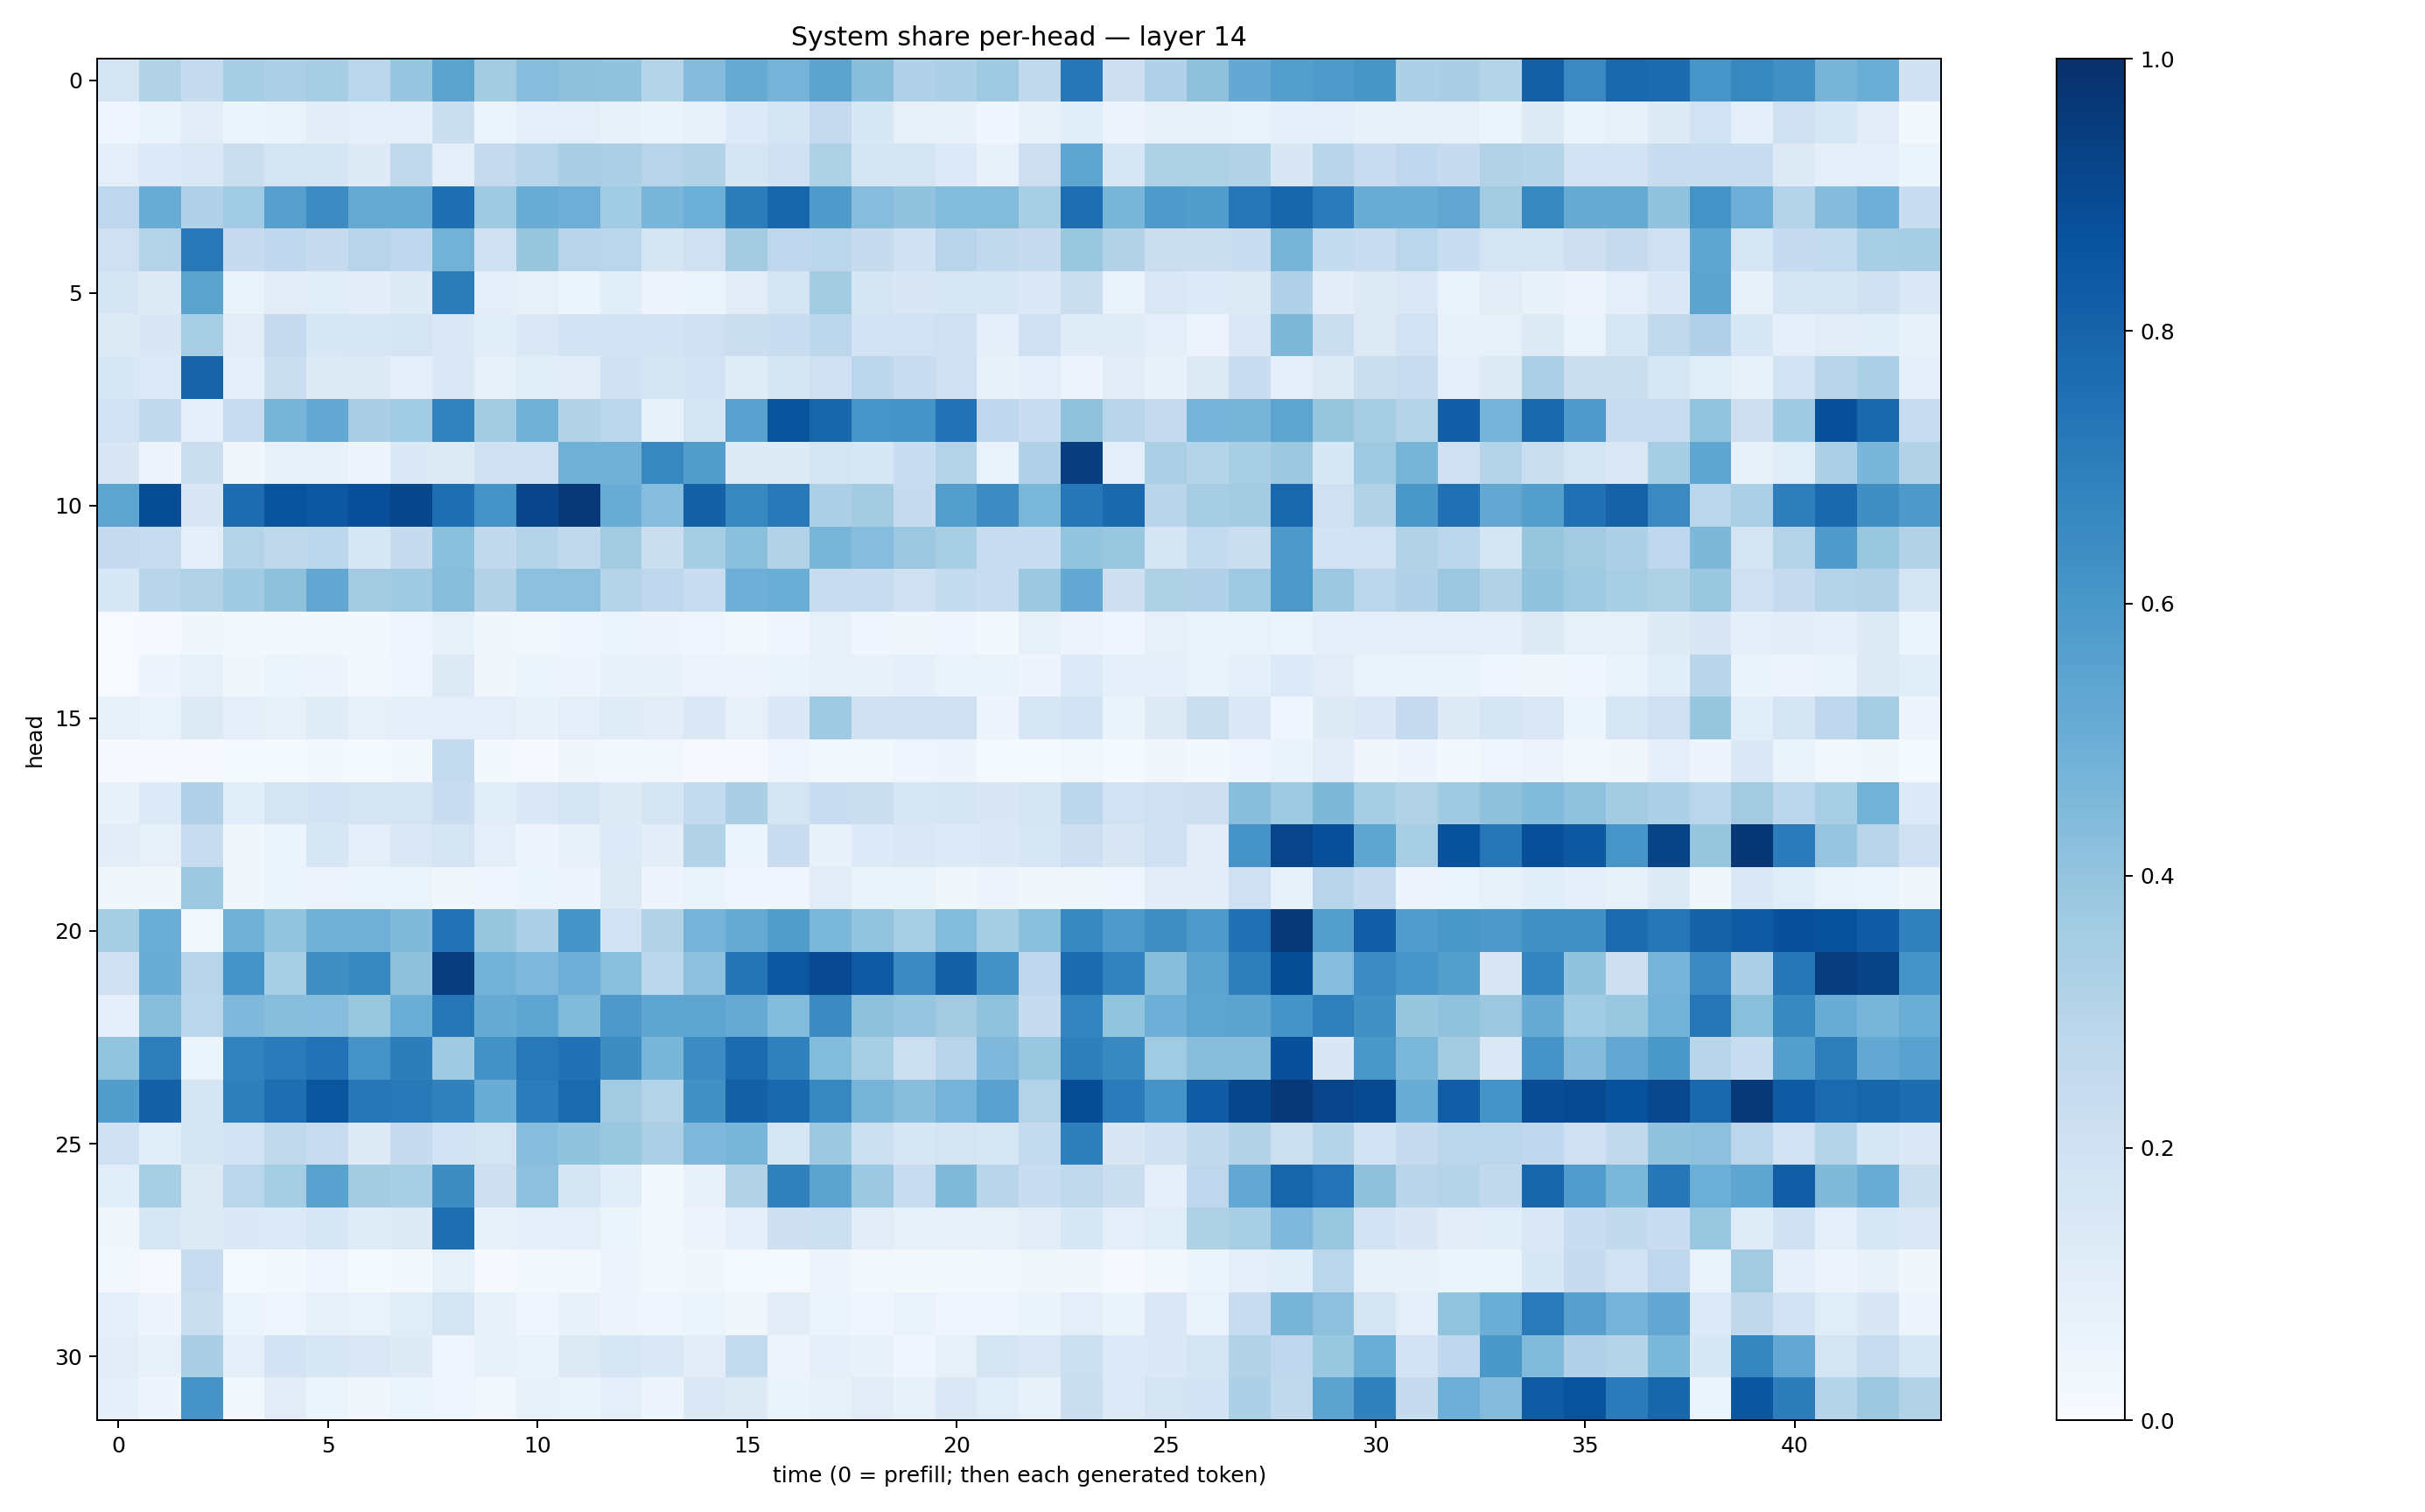

Source data for this figure (header and first rows):
0.17399664, 0.3145828, 0.24978928, 0.34819838, 0.33376008, 0.34900922, 0.28902328, 0.39557534, 0.5490636, 0.35840005, 0.43332025, 0.41286746, 0.40262637, 0.29987973, 0.4353718, 0.51940024, 0.4762195, 0.5432133, 0.42618138, 0.31940174, 0.33124942, 0.36814433, 0.26179847, 0.7237891
0.04351, 0.06333, 0.1025, 0.05307, 0.06847, 0.1054, 0.09076, 0.08769, 0.2203, 0.0544, 0.08798, 0.0952, 0.07547, 0.06626, 0.07402, 0.1342, 0.1678, 0.2538, 0.1531, 0.08457, 0.07676, 0.04148, 0.07041, 0.1058
0.1007, 0.1341, 0.1457, 0.2212, 0.178, 0.168, 0.1227, 0.262, 0.1011, 0.2511, 0.2956, 0.3369, 0.335, 0.2956, 0.3097, 0.1691, 0.1994, 0.324, 0.167, 0.1733, 0.1334, 0.07394, 0.2134, 0.5369
0.2765, 0.5061, 0.3164, 0.3647, 0.56, 0.646, 0.5147, 0.5177, 0.7575, 0.3713, 0.5064, 0.4949, 0.3656, 0.462, 0.4995, 0.7023, 0.7903, 0.5797, 0.4335, 0.4035, 0.4377, 0.4381, 0.3407, 0.7584
0.2055, 0.308, 0.7196, 0.2463, 0.2672, 0.2463, 0.2932, 0.2667, 0.478, 0.2086, 0.3925, 0.2954, 0.2887, 0.1675, 0.2041, 0.3562, 0.274, 0.2778, 0.2456, 0.2, 0.2963, 0.2596, 0.2443, 0.3844
0.1702, 0.1263, 0.5491, 0.07009, 0.1112, 0.1153, 0.1036, 0.1212, 0.6999, 0.0972, 0.07906, 0.0546, 0.1057, 0.05856, 0.0593, 0.1096, 0.1783, 0.3561, 0.1704, 0.1502, 0.1631, 0.1603, 0.1381, 0.2262
0.1292, 0.1509, 0.3449, 0.112, 0.2501, 0.1553, 0.16, 0.1757, 0.1483, 0.1165, 0.1429, 0.1868, 0.1853, 0.1814, 0.2045, 0.2246, 0.2342, 0.281, 0.1817, 0.1947, 0.2098, 0.08674, 0.2066, 0.1202
0.1562, 0.1343, 0.7972, 0.09132, 0.2192, 0.1234, 0.1275, 0.1002, 0.1389, 0.08585, 0.1158, 0.1109, 0.2017, 0.177, 0.1825, 0.12, 0.1652, 0.2084, 0.2808, 0.2271, 0.2076, 0.07596, 0.08617, 0.05639
0.1916, 0.2608, 0.08887, 0.2399, 0.4722, 0.5197, 0.3385, 0.3652, 0.6806, 0.357, 0.4851, 0.3098, 0.2875, 0.08399, 0.1746, 0.5556, 0.8617, 0.7892, 0.6093, 0.6165, 0.7457, 0.2759, 0.2293, 0.4098
0.1523, 0.04757, 0.2222, 0.03383, 0.07056, 0.07219, 0.04961, 0.1402, 0.1251, 0.1969, 0.2108, 0.4906, 0.4812, 0.6653, 0.5716, 0.1241, 0.1216, 0.1726, 0.1547, 0.2291, 0.3059, 0.07017, 0.3181, 0.9424
0.54, 0.8834, 0.1517, 0.768, 0.8636, 0.8449, 0.8757, 0.9117, 0.7601, 0.6205, 0.916, 0.9653, 0.5042, 0.4321, 0.8116, 0.6636, 0.715, 0.327, 0.3587, 0.2459, 0.5686, 0.6477, 0.4571, 0.7262
0.2499, 0.2376, 0.101, 0.3083, 0.2713, 0.2778, 0.1556, 0.2458, 0.4183, 0.2586, 0.3063, 0.2649, 0.3628, 0.2247, 0.3537, 0.424, 0.313, 0.4669, 0.4303, 0.3796, 0.3418, 0.2353, 0.2324, 0.4009
0.1551, 0.292, 0.3133, 0.3684, 0.4114, 0.528, 0.362, 0.3699, 0.4296, 0.3156, 0.4145, 0.4155, 0.3031, 0.2735, 0.2343, 0.4946, 0.5026, 0.2376, 0.2391, 0.2093, 0.257, 0.2284, 0.3759, 0.5226
0.005583, 0.01046, 0.03765, 0.03116, 0.02339, 0.01627, 0.01672, 0.04453, 0.08499, 0.03287, 0.02577, 0.04532, 0.06048, 0.04939, 0.04194, 0.0297, 0.04535, 0.08023, 0.0392, 0.03821, 0.0463, 0.0222, 0.07835, 0.05519
0.005719, 0.04915, 0.0839, 0.03868, 0.06106, 0.04734, 0.02854, 0.04164, 0.1319, 0.03419, 0.05329, 0.05003, 0.07549, 0.07162, 0.05537, 0.05731, 0.06483, 0.08028, 0.07146, 0.08793, 0.06941, 0.06275, 0.04955, 0.1342
0.08015, 0.06973, 0.1257, 0.0943, 0.08585, 0.1177, 0.08421, 0.09913, 0.1006, 0.09991, 0.07649, 0.1015, 0.118, 0.1117, 0.1431, 0.08167, 0.1372, 0.3674, 0.1967, 0.2039, 0.2088, 0.04722, 0.1587, 0.1849
0.009112, 0.01098, 0.01094, 0.0128, 0.01217, 0.01651, 0.01234, 0.02875, 0.2575, 0.02246, 0.01165, 0.0334, 0.02579, 0.02582, 0.01051, 0.009392, 0.03912, 0.02192, 0.02833, 0.03913, 0.04825, 0.01527, 0.01365, 0.02924
0.07196, 0.1333, 0.3198, 0.1084, 0.174, 0.1816, 0.1735, 0.1751, 0.2273, 0.117, 0.1437, 0.1748, 0.1214, 0.165, 0.2541, 0.338, 0.1735, 0.2324, 0.2261, 0.1567, 0.1673, 0.1485, 0.165, 0.2809
0.1055, 0.08132, 0.2382, 0.03897, 0.05943, 0.164, 0.1006, 0.1461, 0.1741, 0.09646, 0.04688, 0.07591, 0.1359, 0.1041, 0.3115, 0.06036, 0.2274, 0.07406, 0.1349, 0.1463, 0.1343, 0.1404, 0.1619, 0.2124
0.03874, 0.03442, 0.3762, 0.03387, 0.05447, 0.05711, 0.05273, 0.05166, 0.03133, 0.04321, 0.05297, 0.04862, 0.1284, 0.0495, 0.063, 0.04052, 0.04519, 0.1126, 0.0642, 0.06585, 0.03555, 0.0481, 0.03858, 0.03645
0.3503, 0.5008, 0.02649, 0.4899, 0.4011, 0.4846, 0.4917, 0.4455, 0.7443, 0.3933, 0.3294, 0.6144, 0.1813, 0.3114, 0.4758, 0.518, 0.5709, 0.4603, 0.401, 0.3457, 0.4383, 0.3536, 0.4206, 0.6632
0.2033, 0.5045, 0.2944, 0.6209, 0.3437, 0.6361, 0.6563, 0.4109, 0.9429, 0.4775, 0.4513, 0.494, 0.422, 0.2865, 0.4161, 0.7361, 0.8483, 0.8998, 0.8418, 0.6554, 0.8125, 0.6219, 0.2737, 0.7713
0.09068, 0.4262, 0.2853, 0.4511, 0.4263, 0.4318, 0.3854, 0.5017, 0.7334, 0.5106, 0.5384, 0.4433, 0.597, 0.5386, 0.5405, 0.5178, 0.441, 0.6505, 0.4127, 0.3982, 0.3633, 0.4096, 0.2423, 0.6753
0.3988, 0.6982, 0.05461, 0.6832, 0.7122, 0.7453, 0.6113, 0.7004, 0.3679, 0.6215, 0.7197, 0.7467, 0.6442, 0.4677, 0.6454, 0.7708, 0.6911, 0.4377, 0.3421, 0.2181, 0.2911, 0.4524, 0.3844, 0.6931
0.5737, 0.8101, 0.1703, 0.692, 0.7609, 0.8589, 0.7249, 0.7183, 0.6859, 0.5074, 0.7048, 0.7755, 0.3594, 0.3053, 0.6273, 0.8135, 0.7823, 0.6657, 0.4723, 0.4287, 0.473, 0.5538, 0.3083, 0.8861
0.2027, 0.1067, 0.1693, 0.1879, 0.2619, 0.2349, 0.1226, 0.2478, 0.1868, 0.1753, 0.4314, 0.4061, 0.388, 0.3337, 0.4515, 0.4684, 0.1609, 0.3752, 0.215, 0.1627, 0.1767, 0.1586, 0.2565, 0.6918
0.1074, 0.3449, 0.127, 0.2861, 0.3552, 0.5509, 0.358, 0.3442, 0.6435, 0.2129, 0.415, 0.1714, 0.1056, 0.01921, 0.07625, 0.3139, 0.6863, 0.5459, 0.3821, 0.2377, 0.449, 0.2914, 0.2326, 0.2638
0.03341, 0.1564, 0.1263, 0.1371, 0.1331, 0.1598, 0.1203, 0.1293, 0.7609, 0.07556, 0.08825, 0.09934, 0.05249, 0.02559, 0.04716, 0.08783, 0.214, 0.2184, 0.1104, 0.08247, 0.07967, 0.07941, 0.1127, 0.1555
0.02846, 0.00993, 0.239, 0.01481, 0.02191, 0.04058, 0.01503, 0.01816, 0.08418, 0.01053, 0.01902, 0.03068, 0.04741, 0.03007, 0.03263, 0.01447, 0.01409, 0.04972, 0.02735, 0.01646, 0.02282, 0.03087, 0.03652, 0.03894
0.08639, 0.04905, 0.223, 0.0508, 0.04124, 0.08573, 0.06968, 0.1134, 0.1768, 0.07314, 0.04513, 0.0781, 0.04819, 0.04426, 0.05276, 0.03854, 0.1027, 0.05313, 0.0454, 0.06672, 0.04612, 0.0434, 0.06436, 0.09496
0.1033, 0.07604, 0.3381, 0.09444, 0.1802, 0.1634, 0.1433, 0.1229, 0.04675, 0.07481, 0.06895, 0.1327, 0.1595, 0.1368, 0.1026, 0.2572, 0.05513, 0.09177, 0.07788, 0.04369, 0.07988, 0.1663, 0.1469, 0.2151
0.08634, 0.04864, 0.6129, 0.02789, 0.1122, 0.06079, 0.03359, 0.05452, 0.04211, 0.02586, 0.07301, 0.06374, 0.09862, 0.04836, 0.1446, 0.1308, 0.06611, 0.08174, 0.1113, 0.071, 0.1417, 0.1157, 0.07146, 0.2221
